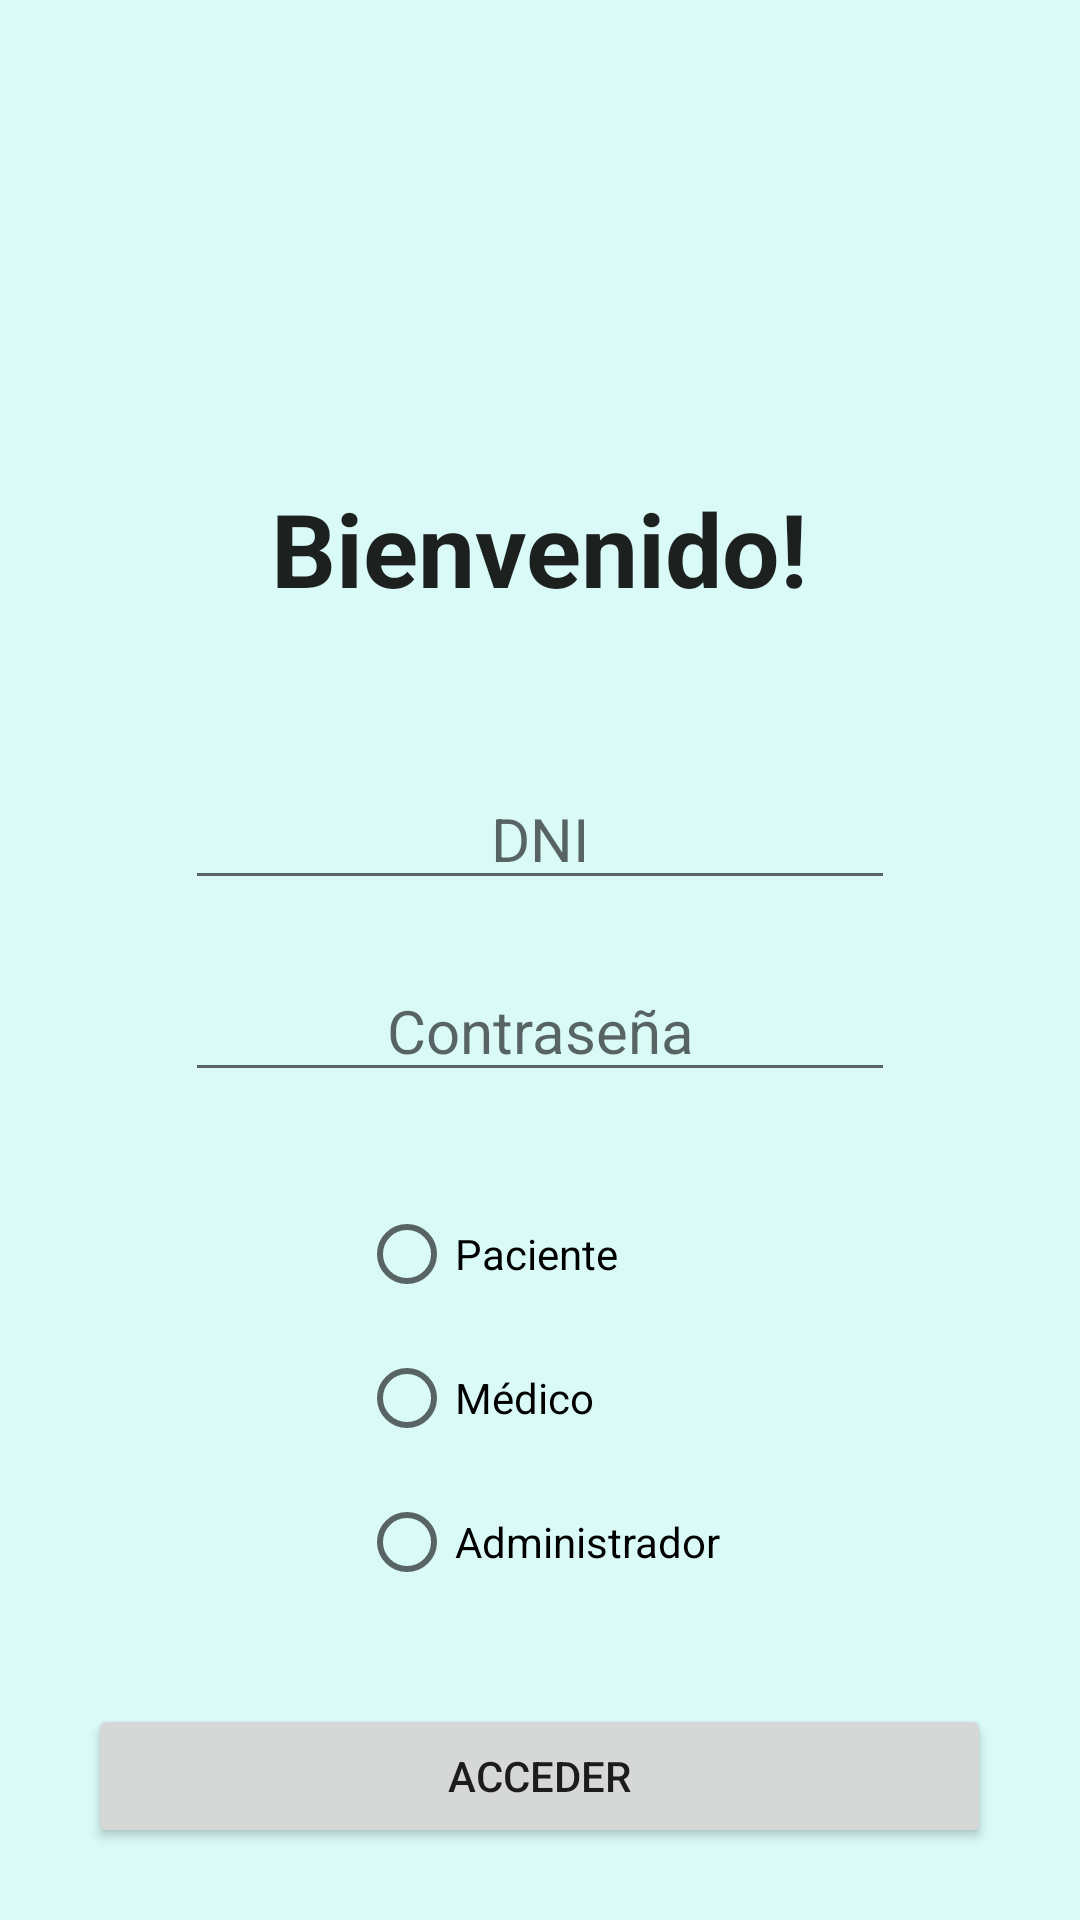

Reconstruct the res/layout file that produces this screen, plus the resources it refers to.
<!-- AndroidManifest.xml: application theme Theme.CitasMedicas -->
<!-- res/layout/activity_main.xml -->
<?xml version="1.0" encoding="utf-8"?>
<RelativeLayout xmlns:android="http://schemas.android.com/apk/res/android"
    xmlns:tools="http://schemas.android.com/tools"
    android:layout_width="match_parent"
    android:layout_height="match_parent"
    tools:context=".MainActivity"
    android:background="#2603DAC5"
    >
    <TextView
        android:id="@+id/textBienvenida"
        android:layout_centerHorizontal="true"
        android:layout_marginTop="160dp"
        android:layout_width="181dp"
        android:layout_height="46dp"
        android:text="@string/bienvenido"
        android:textAlignment="center"
        android:textAppearance="@style/TextAppearance.AppCompat.Body1"
        android:textSize="34sp"
        android:textStyle="bold"
        />
    <EditText
        android:id="@+id/inputDni"
        android:layout_width="wrap_content"
        android:layout_height="wrap_content"
        android:layout_below="@+id/textBienvenida"
        android:layout_marginTop="50dp"
        android:layout_centerHorizontal="true"
        android:ems="10"
        android:hint="DNI"
        android:inputType="textPersonName"
        android:text=""
        android:textAlignment="center"
        android:textAllCaps="false"
        android:textColor="#0D0D0D"
        android:textSize="20sp"
        />
    <EditText
        android:id="@+id/inputContrasenia"
        android:layout_width="wrap_content"
        android:layout_height="wrap_content"
        android:layout_below="@+id/inputDni"
        android:layout_marginTop="20dp"
        android:layout_centerHorizontal="true"
        android:ems="10"
        android:hint="Contraseña"
        android:inputType="textPassword"
        android:text=""
        android:textAlignment="center"
        android:textColor="#131313"
        android:textSize="20sp"
        />
    <RadioGroup
        android:id="@+id/radioGroup"
        android:layout_width="wrap_content"
        android:layout_height="wrap_content"
        android:layout_below="@+id/inputContrasenia"
        android:layout_marginTop="30dp"
        android:layout_centerHorizontal="true"
       >

        <RadioButton
            android:id="@+id/radioPaciente"
            android:layout_width="match_parent"
            android:layout_height="wrap_content"
            android:onClick="onRadioButtonClicked"
            android:text="@string/paciente"
            />

        <RadioButton
            android:id="@+id/radioMedico"
            android:layout_width="match_parent"
            android:layout_height="wrap_content"
            android:onClick="onRadioButtonClicked"
            android:text="@string/m_dico"
           />

        <RadioButton
            android:id="@+id/radioAdmin"
            android:layout_width="match_parent"
            android:layout_height="wrap_content"
            android:onClick="onRadioButtonClicked"
            android:text="@string/administrador"
            />
    </RadioGroup>
    <Button
        android:id="@+id/buttonAcceder"
        android:layout_width="wrap_content"
        android:layout_height="wrap_content"
        android:paddingHorizontal="120dp"
        android:layout_below="@+id/radioGroup"
        android:layout_marginTop="30dp"
        android:layout_centerHorizontal="true"
        android:onClick="onAcceder"
        android:text="@string/acceder"
         />
</RelativeLayout>
<!-- resources referenced by this layout -->
<resources>
  <string name="acceder">Acceder</string>
  <string name="administrador">Administrador</string>
  <string name="bienvenido">Bienvenido!</string>
  <string name="m_dico">Médico</string>
  <string name="paciente">Paciente</string>
  <style name="Theme.CitasMedicas" parent="Theme.MaterialComponents.DayNight.DarkActionBar">
          
          <item name="colorPrimary">@color/purple_500</item>
          <item name="colorPrimaryVariant">@color/purple_700</item>
          <item name="colorOnPrimary">@color/white</item>
          
          <item name="colorSecondary">@color/teal_200</item>
          <item name="colorSecondaryVariant">@color/teal_700</item>
          <item name="colorOnSecondary">@color/black</item>
          
          <item name="android:statusBarColor" tools:targetApi="l">?attr/colorPrimaryVariant</item>
          
      </style>
  <!-- not gathered from this repository: default colours our renderer supplied (Android Studio template values) -->
  <color name="purple_500">#FF6200EE</color>
  <color name="purple_700">#FF3700B3</color>
  <color name="teal_200">#FF03DAC5</color>
  <color name="teal_700">#FF018786</color>
  <color name="black">#FF000000</color>
  <color name="white">#FFFFFFFF</color>
</resources>
